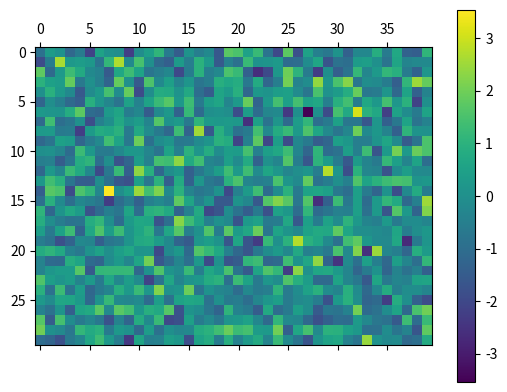

Write the Python code that produced this figure.
import matplotlib.pyplot as plt
import numpy as np

arr = np.random.standard_normal((30, 40))

plt.matshow(arr)
plt.colorbar()

plt.show()